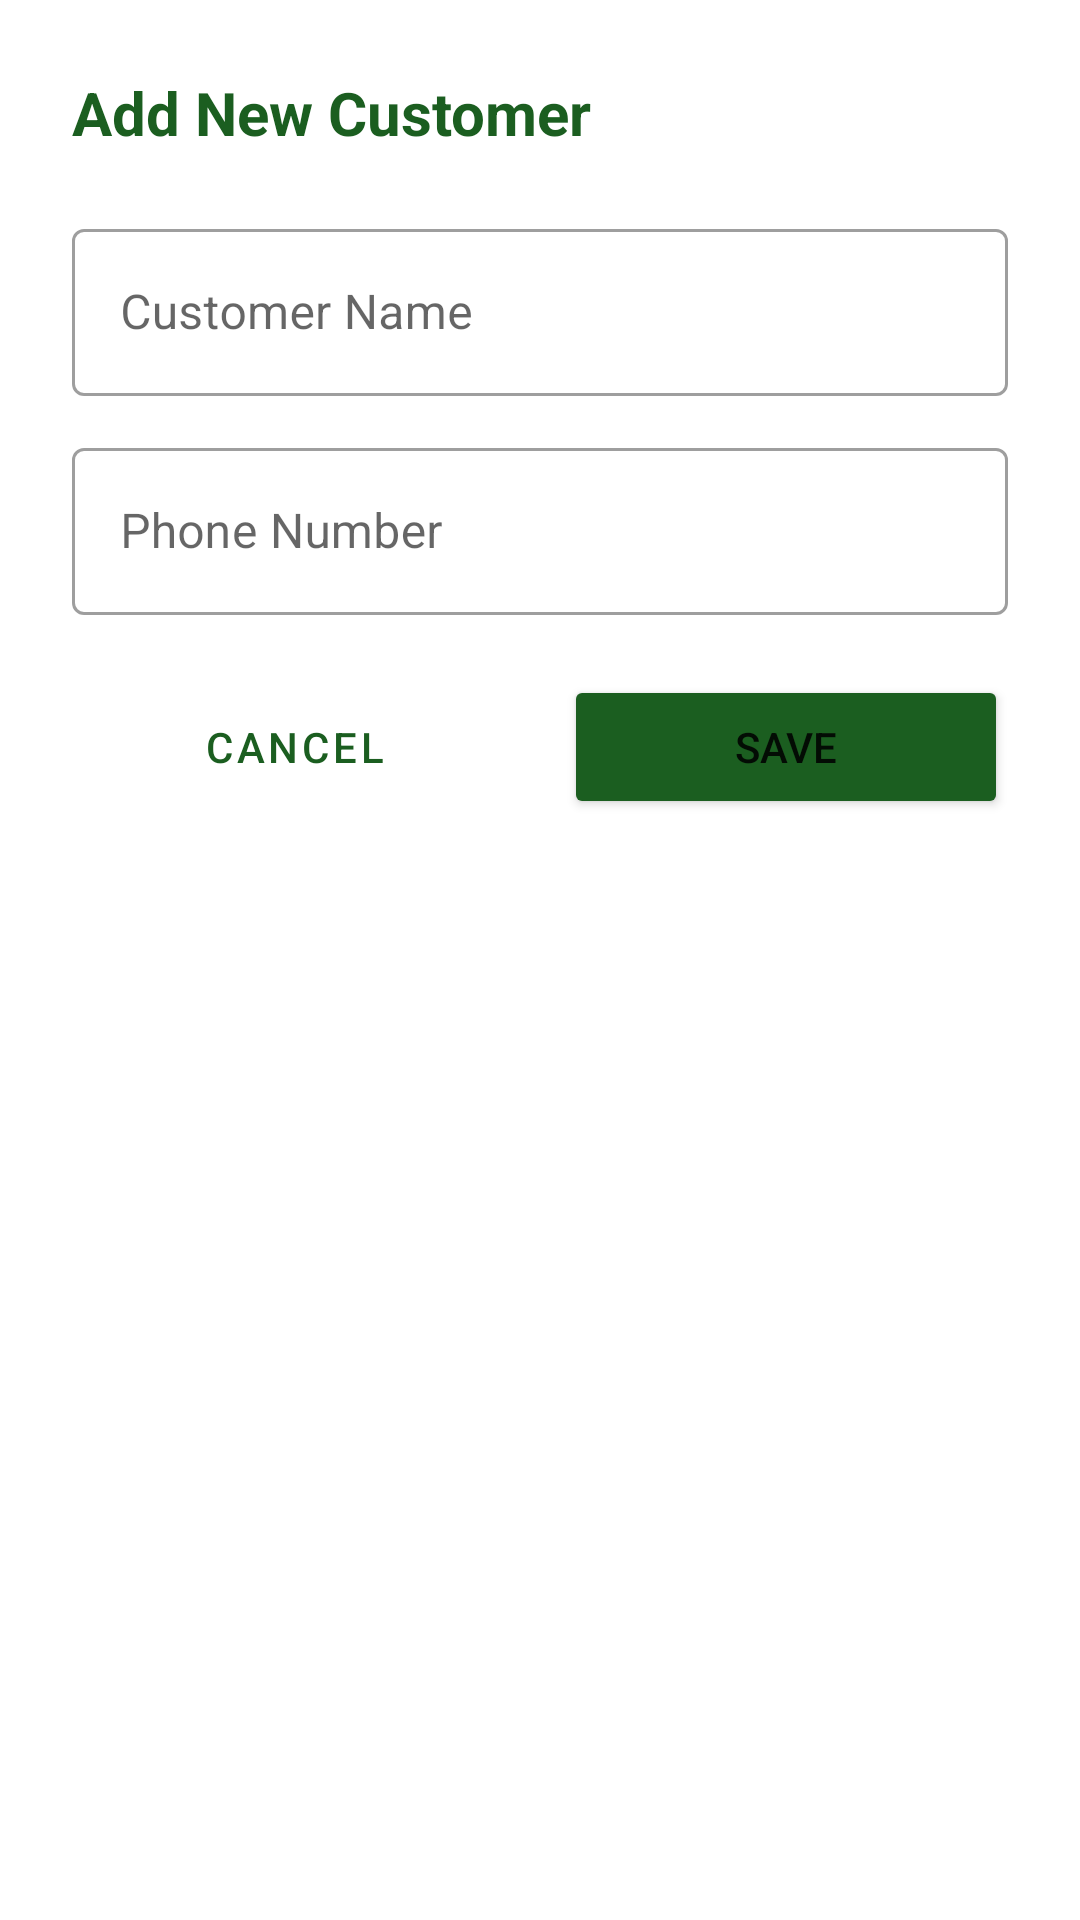

This screen was rendered from an Android layout file. Write that file and the resources it references.
<!-- AndroidManifest.xml: application theme Theme.GramaKhata -->
<!-- res/layout/dialog_add_customer.xml -->
<?xml version="1.0" encoding="utf-8"?>
<LinearLayout
    xmlns:android="http://schemas.android.com/apk/res/android"
    android:layout_width="match_parent"
    android:layout_height="wrap_content"
    android:orientation="vertical"
    android:padding="24dp">

    <TextView
        android:layout_width="wrap_content"
        android:layout_height="wrap_content"
        android:text="Add New Customer"
        android:textSize="20sp"
        android:textStyle="bold"
        android:textColor="@color/colorPrimary"
        android:layout_marginBottom="20dp"/>

    <com.google.android.material.textfield.TextInputLayout
        android:layout_width="match_parent"
        android:layout_height="wrap_content"
        android:hint="Customer Name"
        style="@style/Widget.MaterialComponents.TextInputLayout.OutlinedBox"
        android:layout_marginBottom="12dp">

        <com.google.android.material.textfield.TextInputEditText
            android:id="@+id/etName"
            android:layout_width="match_parent"
            android:layout_height="wrap_content"
            android:inputType="textCapWords"/>

    </com.google.android.material.textfield.TextInputLayout>

    <com.google.android.material.textfield.TextInputLayout
        android:layout_width="match_parent"
        android:layout_height="wrap_content"
        android:hint="Phone Number"
        style="@style/Widget.MaterialComponents.TextInputLayout.OutlinedBox"
        android:layout_marginBottom="20dp">

        <com.google.android.material.textfield.TextInputEditText
            android:id="@+id/etPhone"
            android:layout_width="match_parent"
            android:layout_height="wrap_content"
            android:inputType="phone"
            android:maxLength="10"/>

    </com.google.android.material.textfield.TextInputLayout>

    <LinearLayout
        android:layout_width="match_parent"
        android:layout_height="wrap_content"
        android:orientation="horizontal"
        android:weightSum="2">

        <Button
            android:id="@+id/btnCancel"
            android:layout_width="0dp"
            android:layout_height="48dp"
            android:layout_weight="1"
            android:layout_marginEnd="8dp"
            android:text="Cancel"
            style="@style/Widget.MaterialComponents.Button.OutlinedButton"/>

        <Button
            android:id="@+id/btnSave"
            android:layout_width="0dp"
            android:layout_height="48dp"
            android:layout_weight="1"
            android:layout_marginStart="8dp"
            android:text="Save"
            android:backgroundTint="@color/colorPrimary"/>

    </LinearLayout>

</LinearLayout>
<!-- resources referenced by this layout -->
<resources>
  <color name="colorPrimary">#1B5E20</color>
  <style name="Theme.GramaKhata" parent="Theme.MaterialComponents.DayNight.DarkActionBar">
          <item name="colorPrimary">@color/colorPrimary</item>
          <item name="colorPrimaryVariant">@color/colorPrimaryVariant</item>
          <item name="colorOnPrimary">@color/colorOnPrimary</item>
          <item name="colorSecondary">@color/colorAccent</item>
          <item name="colorOnSecondary">@color/white</item>
          <item name="android:statusBarColor">@color/colorPrimary</item>
      </style>
  <color name="colorPrimaryVariant">#145214</color>
  <color name="colorOnPrimary">#FFFFFF</color>
  <color name="colorAccent">#FF8F00</color>
  <color name="white">#FFFFFF</color>
</resources>
